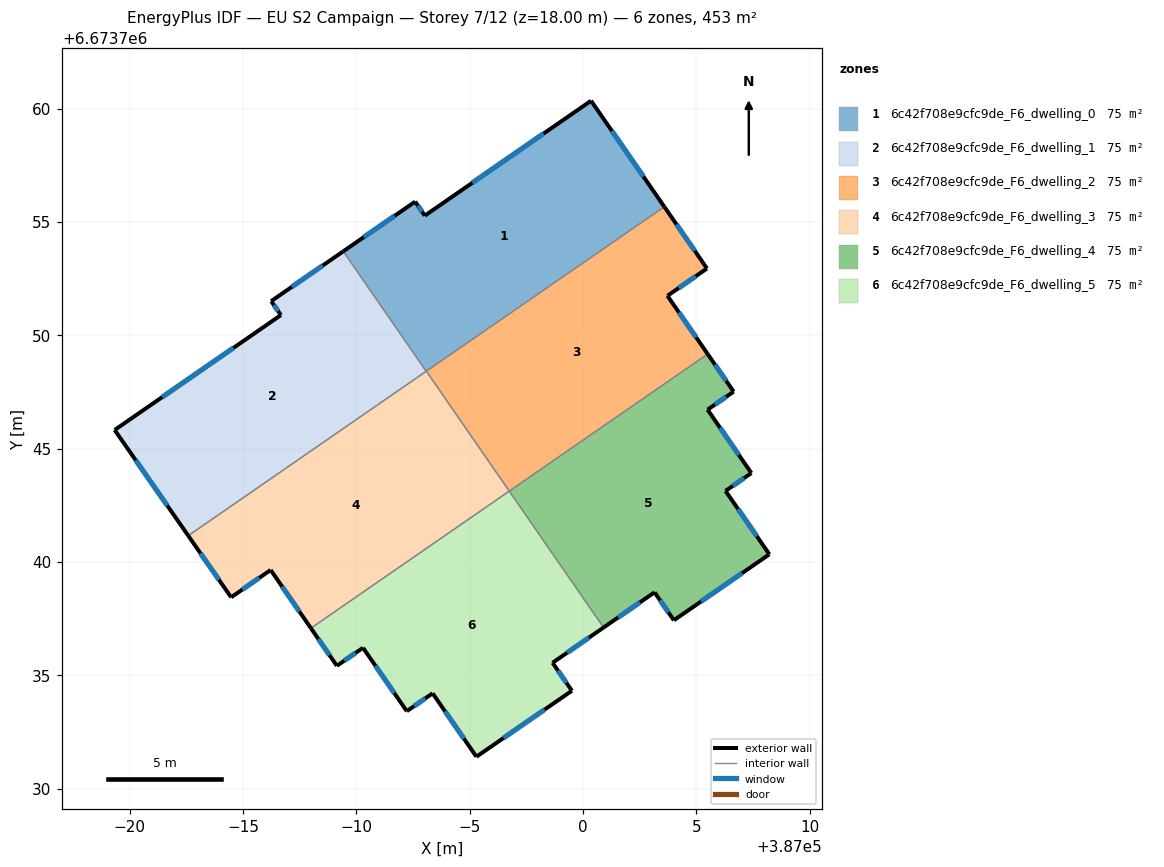
=== STOREY PLAN SPEC (per zone: floor XY polygon, exterior-wall plan segments, windows/doors) ===
zone 1: 6c42f708e9cfc9de_F6_dwelling_0  (75.4 m²)
  floor: (387000.35, 6673760.34) (387003.59, 6673755.67) (386993.08, 6673748.41) (386989.42, 6673753.70) (386992.59, 6673755.89) (386993.02, 6673755.28)
  exterior wall: (387003.59, 6673755.67) – (387000.35, 6673760.34)  [5.7 m]
    window: (387002.66, 6673757.00) – (387001.28, 6673759.01)  [3.1 m²]
  exterior wall: (386992.59, 6673755.89) – (386989.42, 6673753.70)  [3.9 m]
    window: (386991.69, 6673755.27) – (386990.33, 6673754.33)  [2.1 m²]
  exterior wall: (386993.02, 6673755.28) – (386992.59, 6673755.89)  [0.7 m]
    window: (386992.90, 6673755.45) – (386992.72, 6673755.72)  [0.4 m²]
  exterior wall: (387000.35, 6673760.34) – (386993.02, 6673755.28)  [8.9 m]
    window: (386998.26, 6673758.90) – (386995.12, 6673756.72)  [4.9 m²]
  interior walls: 2
zone 2: 6c42f708e9cfc9de_F6_dwelling_1  (75.4 m²)
  floor: (386989.42, 6673753.70) (386993.08, 6673748.41) (386982.59, 6673741.16) (386979.34, 6673745.82) (386986.67, 6673750.89) (386986.24, 6673751.51)
  exterior wall: (386986.67, 6673750.89) – (386979.34, 6673745.82)  [8.9 m]
    window: (386984.58, 6673749.44) – (386981.43, 6673747.27)  [4.9 m²]
  exterior wall: (386986.24, 6673751.51) – (386986.67, 6673750.89)  [0.8 m]
    window: (386986.37, 6673751.33) – (386986.55, 6673751.07)  [0.4 m²]
  exterior wall: (386989.42, 6673753.70) – (386986.24, 6673751.51)  [3.9 m]
    window: (386988.52, 6673753.08) – (386987.15, 6673752.13)  [2.1 m²]
  exterior wall: (386979.34, 6673745.82) – (386982.59, 6673741.16)  [5.7 m]
    window: (386980.27, 6673744.49) – (386981.66, 6673742.49)  [3.1 m²]
  interior walls: 2
zone 3: 6c42f708e9cfc9de_F6_dwelling_2  (75.4 m²)
  floor: (387003.59, 6673755.67) (387005.47, 6673752.95) (387003.72, 6673751.74) (387005.50, 6673749.17) (386996.75, 6673743.12) (386993.09, 6673748.42)
  exterior wall: (387003.72, 6673751.74) – (387005.47, 6673752.95)  [2.1 m]
    window: (387004.22, 6673752.09) – (387004.97, 6673752.60)  [1.2 m²]
  exterior wall: (387005.50, 6673749.17) – (387003.72, 6673751.74)  [3.1 m]
    window: (387004.99, 6673749.91) – (387004.23, 6673751.01)  [1.7 m²]
  exterior wall: (387005.47, 6673752.95) – (387003.59, 6673755.67)  [3.3 m]
    window: (387004.93, 6673753.72) – (387004.12, 6673754.89)  [1.8 m²]
  interior walls: 3
zone 4: 6c42f708e9cfc9de_F6_dwelling_3  (75.4 m²)
  floor: (386993.09, 6673748.42) (386996.75, 6673743.12) (386988.00, 6673737.08) (386986.22, 6673739.65) (386984.48, 6673738.44) (386982.59, 6673741.16)
  exterior wall: (386986.22, 6673739.65) – (386988.00, 6673737.08)  [3.1 m]
    window: (386986.73, 6673738.91) – (386987.49, 6673737.81)  [1.7 m²]
  exterior wall: (386984.48, 6673738.44) – (386986.22, 6673739.65)  [2.1 m]
    window: (386984.98, 6673738.79) – (386985.72, 6673739.30)  [1.2 m²]
  exterior wall: (386982.59, 6673741.16) – (386984.48, 6673738.44)  [3.3 m]
    window: (386983.13, 6673740.38) – (386983.94, 6673739.22)  [1.8 m²]
  interior walls: 3
zone 5: 6c42f708e9cfc9de_F6_dwelling_4  (75.4 m²)
  floor: (387006.64, 6673747.51) (387005.49, 6673746.72) (387007.42, 6673743.92) (387006.29, 6673743.13) (387008.22, 6673740.34) (387004.01, 6673737.43) (387003.16, 6673738.66) (387000.91, 6673737.11) (386996.75, 6673743.12) (387005.50, 6673749.17)
  exterior wall: (387006.29, 6673743.13) – (387007.42, 6673743.92)  [1.4 m]
    window: (387006.61, 6673743.36) – (387007.10, 6673743.70)  [0.8 m²]
  exterior wall: (387008.22, 6673740.34) – (387006.29, 6673743.13)  [3.4 m]
    window: (387007.67, 6673741.14) – (387006.84, 6673742.34)  [1.9 m²]
  exterior wall: (387004.01, 6673737.43) – (387008.22, 6673740.34)  [5.1 m]
    window: (387005.21, 6673738.26) – (387007.02, 6673739.51)  [2.8 m²]
  exterior wall: (387003.16, 6673738.66) – (387004.01, 6673737.43)  [1.5 m]
    window: (387003.40, 6673738.31) – (387003.76, 6673737.78)  [0.8 m²]
  exterior wall: (387000.91, 6673737.11) – (387003.16, 6673738.66)  [2.7 m]
    window: (387001.55, 6673737.55) – (387002.51, 6673738.22)  [1.5 m²]
  exterior wall: (387006.64, 6673747.51) – (387005.50, 6673749.17)  [2.0 m]
    window: (387006.32, 6673747.99) – (387005.83, 6673748.70)  [1.1 m²]
  exterior wall: (387005.49, 6673746.72) – (387006.64, 6673747.51)  [1.4 m]
    window: (387005.82, 6673746.95) – (387006.32, 6673747.29)  [0.8 m²]
  exterior wall: (387007.42, 6673743.92) – (387005.49, 6673746.72)  [3.4 m]
    window: (387006.87, 6673744.72) – (387006.05, 6673745.92)  [1.9 m²]
  interior walls: 2
zone 6: 6c42f708e9cfc9de_F6_dwelling_5  (75.4 m²)
  floor: (386996.75, 6673743.12) (387000.91, 6673737.11) (386998.66, 6673735.55) (386999.51, 6673734.32) (386995.30, 6673731.41) (386993.36, 6673734.21) (386992.23, 6673733.42) (386990.29, 6673736.21) (386989.14, 6673735.42) (386988.00, 6673737.08)
  exterior wall: (386995.30, 6673731.41) – (386999.51, 6673734.32)  [5.1 m]
    window: (386996.50, 6673732.24) – (386998.31, 6673733.49)  [2.8 m²]
  exterior wall: (386993.36, 6673734.21) – (386995.30, 6673731.41)  [3.4 m]
    window: (386993.92, 6673733.41) – (386994.74, 6673732.21)  [1.9 m²]
  exterior wall: (386992.23, 6673733.42) – (386993.36, 6673734.21)  [1.4 m]
    window: (386992.55, 6673733.64) – (386993.04, 6673733.98)  [0.8 m²]
  exterior wall: (386990.29, 6673736.21) – (386992.23, 6673733.42)  [3.4 m]
    window: (386990.85, 6673735.42) – (386991.67, 6673734.22)  [1.9 m²]
  exterior wall: (386989.14, 6673735.42) – (386990.29, 6673736.21)  [1.4 m]
    window: (386989.47, 6673735.65) – (386989.96, 6673735.99)  [0.8 m²]
  exterior wall: (386988.00, 6673737.08) – (386989.14, 6673735.42)  [2.0 m]
    window: (386988.32, 6673736.60) – (386988.81, 6673735.89)  [1.1 m²]
  exterior wall: (386998.66, 6673735.55) – (387000.91, 6673737.11)  [2.7 m]
    window: (386999.30, 6673736.00) – (387000.26, 6673736.66)  [1.5 m²]
  exterior wall: (386999.51, 6673734.32) – (386998.66, 6673735.55)  [1.5 m]
    window: (386999.27, 6673734.67) – (386998.90, 6673735.20)  [0.8 m²]
  interior walls: 2

=== DERIVED (storey summary) ===
Building: EU S2 Campaign
Storey: 7 of 12  (floor level z = 18.00 m)
Storey gross floor area: 452.7 m²
Zones on this storey: 6
  - 6c42f708e9cfc9de_F6_dwelling_0: floor 75.4 m²; exterior wall 19.2 m (57.6 m²); 4 window(s) 10.6 m²; WWR 18.4%
  - 6c42f708e9cfc9de_F6_dwelling_1: floor 75.4 m²; exterior wall 19.2 m (57.6 m²); 4 window(s) 10.6 m²; WWR 18.4%
  - 6c42f708e9cfc9de_F6_dwelling_2: floor 75.4 m²; exterior wall 8.6 m (25.7 m²); 3 window(s) 4.7 m²; WWR 18.4%
  - 6c42f708e9cfc9de_F6_dwelling_3: floor 75.4 m²; exterior wall 8.6 m (25.7 m²); 3 window(s) 4.7 m²; WWR 18.4%
  - 6c42f708e9cfc9de_F6_dwelling_4: floor 75.4 m²; exterior wall 21.0 m (62.9 m²); 8 window(s) 11.5 m²; WWR 18.4%
  - 6c42f708e9cfc9de_F6_dwelling_5: floor 75.4 m²; exterior wall 21.0 m (62.9 m²); 8 window(s) 11.5 m²; WWR 18.4%
Zone adjacency (shared interzone walls):
  - 6c42f708e9cfc9de_F6_dwelling_0 ↔ 6c42f708e9cfc9de_F6_dwelling_1
  - 6c42f708e9cfc9de_F6_dwelling_0 ↔ 6c42f708e9cfc9de_F6_dwelling_2
  - 6c42f708e9cfc9de_F6_dwelling_1 ↔ 6c42f708e9cfc9de_F6_dwelling_3
  - 6c42f708e9cfc9de_F6_dwelling_2 ↔ 6c42f708e9cfc9de_F6_dwelling_3
  - 6c42f708e9cfc9de_F6_dwelling_2 ↔ 6c42f708e9cfc9de_F6_dwelling_4
  - 6c42f708e9cfc9de_F6_dwelling_3 ↔ 6c42f708e9cfc9de_F6_dwelling_5
  - 6c42f708e9cfc9de_F6_dwelling_4 ↔ 6c42f708e9cfc9de_F6_dwelling_5